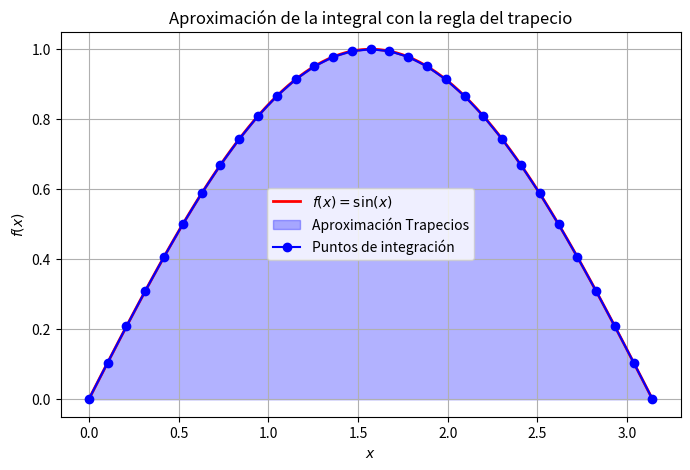

Source code (Python):
#   Codigo que implementa el metodo del trapecio 
#   para aproximar la integral
#   
#
#           Autor:
# [redacted]
# [redacted]
#   Version 1.01 : 11/03/2025
#

import numpy as np
import matplotlib.pyplot as plt
"""EJERCICIO #1
def f(x):
    return x**2+3*x+1
"""

"""EJERCICIO #2
# Definimos la función a integrar
def f(x):
    return np.exp(-x**2)
"""
"""EJERCICIO #3
def f(x):
    return np.sin(x)
"""

# Definimos la función a integrar
def f(x):
    return np.sin(x)

# Implementación de la regla del trapecio
def trapezoidal_rule(a, b, n):
    x = np.linspace(a, b, n+1)  # Puntos equidistantes
    y = f(x)
    h = (b - a) / n
    integral = (h / 2) * (y[0] + 2 * sum(y[1:n]) + y[n])  # Regla del trapecio compuesta
    return integral, x, y

"""EJERCICO #1 
# Parámetros de integración
a, b = 0, 2  # Intervalo de integración
n = 10,20,50  # Número de subdivisiones
"""
"""EJERCICIO #2 
# Parámetros de integración
a, b = 1, 4  # Intervalo de integración
n = 5,10,15  # Número de subdivisiones
"""
"""EJERCICIO #3
a, b = 0, np.pi  # Intervalo de integración
n = 30,60,90  # Número de subdivisiones
"""

# Parámetros de integración
a, b = 0, np.pi  # Intervalo de integración
n = 30  # Número de subdivisiones

# Cálculo de la integral
integral_approx, x_vals, y_vals = trapezoidal_rule(a, b, n)

# Imprimir el resultado de la integral aproximada
print(f"Integral aproximada con la regla del trapecio: {integral_approx:.6f}")

# Gráfica de la función y la aproximación por trapecios
x_fine = np.linspace(a, b, 100)
y_fine = f(x_fine)  

"""EJERCICIO #1
plt.plot(x_fine, y_fine, 'r-', label=r'$f(x) = x**2+3*x+1', linewidth=2)
"""
"""EJERCICIO #2
plt.plot(x_fine, y_fine, 'r-', label=r'$f(x) = e^{-x^2}$', linewidth=2)
"""     
"""EJERCICIO #3
plt.plot(x_fine, y_fine, 'r-', label=r'$f(x) = \sin(x)$', linewidth=2)
"""
plt.figure(figsize=(8, 5))
plt.plot(x_fine, y_fine, 'r-', label=r'$f (x) = \sin(x)$', linewidth=2)
plt.fill_between(x_vals, y_vals, alpha=0.3, color='blue', label="Aproximación Trapecios")
plt.plot(x_vals, y_vals, 'bo-', label="Puntos de integración")

# Etiquetas y leyenda
plt.xlabel("$x$")
plt.ylabel("$f(x)$")
plt.title("Aproximación de la integral con la regla del trapecio")
plt.legend()
plt.grid()

# Guardar la figura
plt.savefig("trapecio.png")
plt.show()

